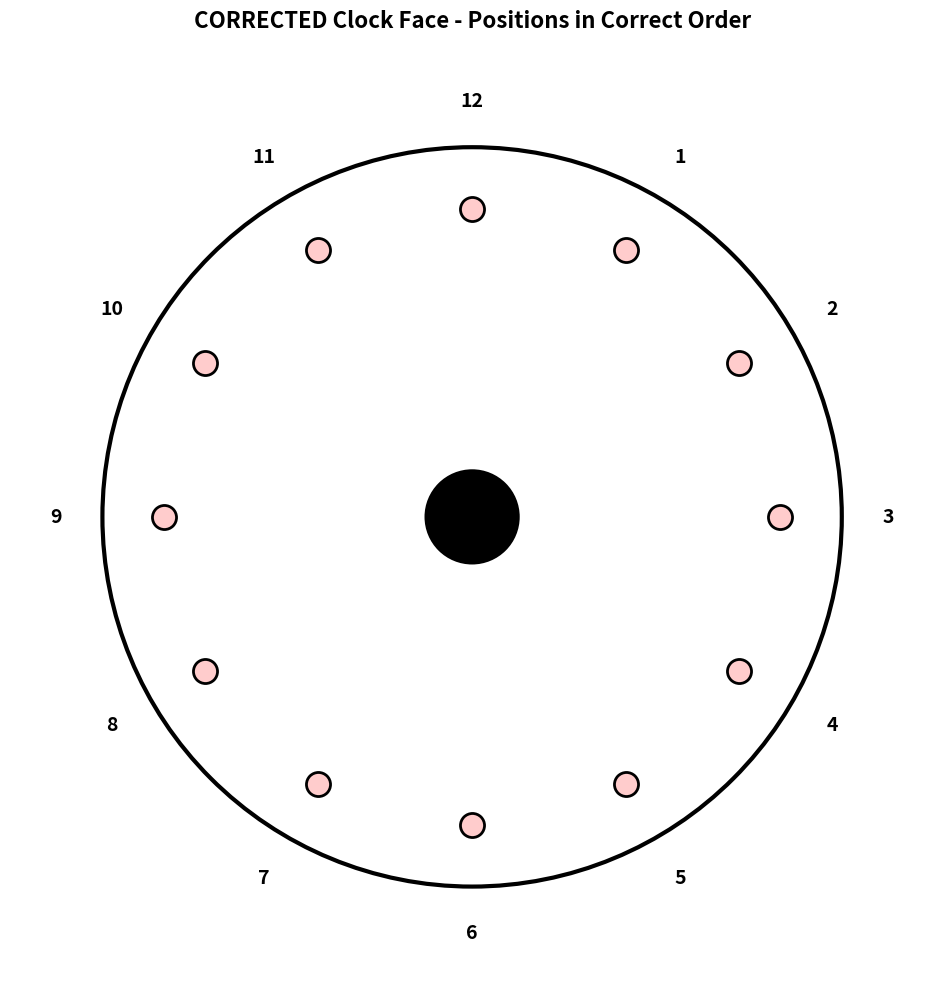

The matplotlib source for this figure:
#!/usr/bin/env python
"""Test script to verify clock positioning is correct"""

import numpy as np
import matplotlib.pyplot as plt
from matplotlib.patches import Circle

fig, ax = plt.subplots(figsize=(10, 10))
ax.set_xlim(-1.5, 1.5)
ax.set_ylim(-1.5, 1.5)
ax.set_aspect('equal')
ax.axis('off')

# Draw clock circle
circle = Circle((0, 0), 1.2, fill=False, edgecolor='black', linewidth=3)
ax.add_patch(circle)

# Draw hour positions with CORRECTED formula
num_positions = 12
for i in range(1, num_positions + 1):
    # CORRECTED: removed (i-1), now just use i
    angle = np.pi/2 - i * 2 * np.pi / num_positions
    x = 1.0 * np.cos(angle)
    y = 1.0 * np.sin(angle)
    
    # Draw position circle
    ax.scatter(x, y, s=300, c='#ffcccc', marker='o', edgecolors='black', linewidth=2, zorder=5)
    
    # Draw number
    text_x = 1.35 * np.cos(angle)
    text_y = 1.35 * np.sin(angle)
    ax.text(text_x, text_y, str(i), ha='center', va='center', fontsize=14, fontweight='bold')
    
    # Print position for verification
    print(f"Position {i:2d}: angle={angle:.4f} rad ({np.degrees(angle):.1f}°), coords=({x:.3f}, {y:.3f})")

# Highlight key positions
key_positions = {
    12: "TOP",
    3: "RIGHT",
    6: "BOTTOM",
    9: "LEFT"
}

print("\n✅ KEY POSITIONS:")
for pos, label in key_positions.items():
    angle = np.pi/2 - pos * 2 * np.pi / 12
    x = np.cos(angle)
    y = np.sin(angle)
    print(f"Position {pos:2d} ({label:6s}): ({x:6.3f}, {y:6.3f})")

# Add center circle for aesthetics
center_circle = Circle((0, 0), 0.15, fill=True, facecolor='black', edgecolor='black', linewidth=2)
ax.add_patch(center_circle)

ax.set_title("CORRECTED Clock Face - Positions in Correct Order", fontsize=16, fontweight='bold', pad=20)

plt.tight_layout()
plt.savefig('clock_test.png', dpi=150, bbox_inches='tight')
print("\n✅ Test visualization saved as 'clock_test.png'")
print("\n✅ VERIFICATION:")
print("   12 should be at TOP (y ≈ 1.0, x ≈ 0.0)")
print("   3 should be at RIGHT (x ≈ 1.0, y ≈ 0.0)")
print("   6 should be at BOTTOM (y ≈ -1.0, x ≈ 0.0)")
print("   9 should be at LEFT (x ≈ -1.0, y ≈ 0.0)")
